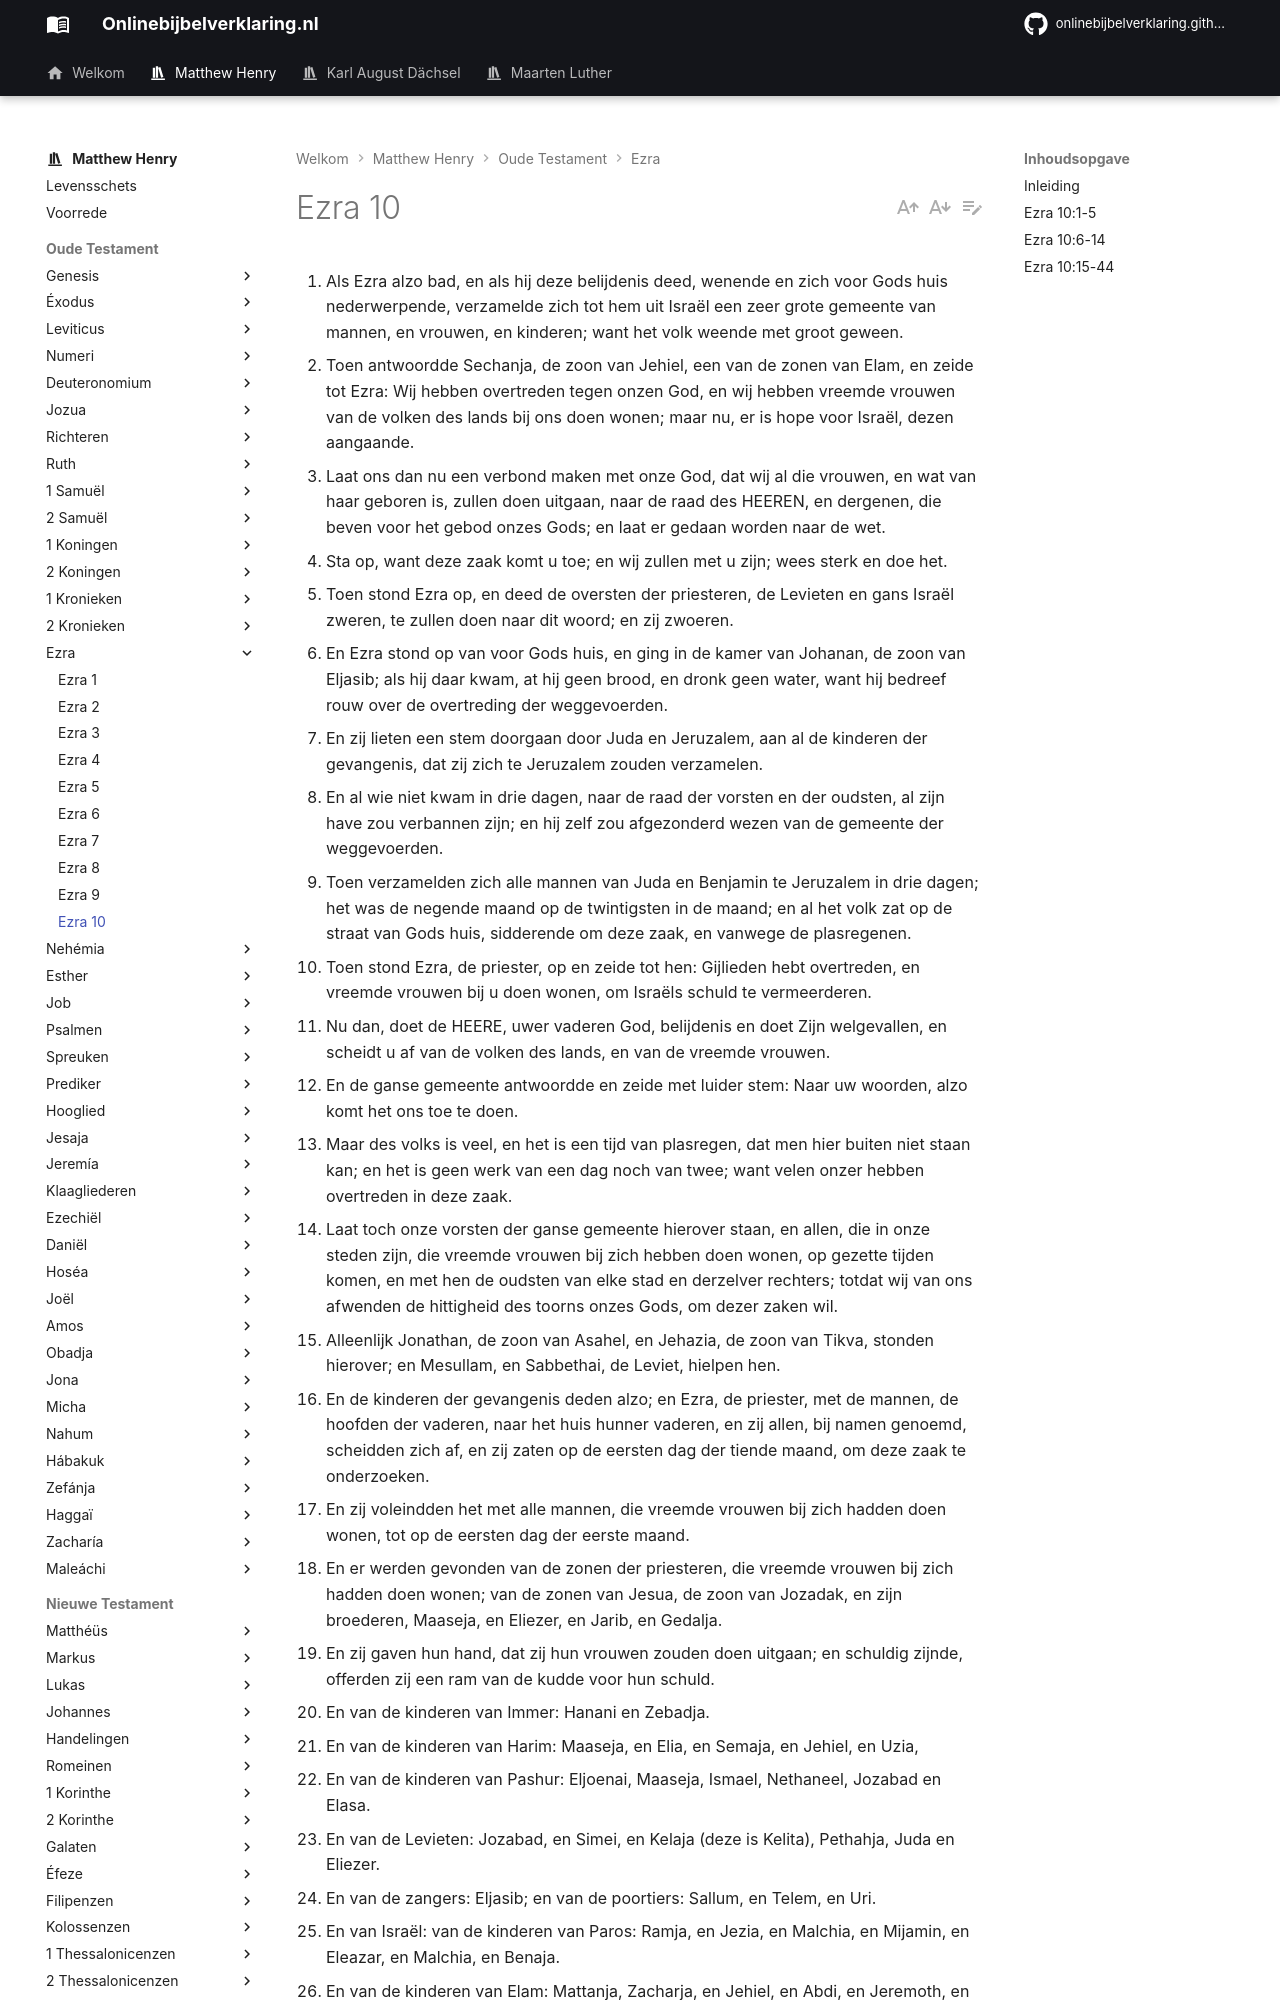

repository: onlinebijbelverklaring/dev-preview · page: matthewhenry/Ezra/Ezra10/index.html · generator: mkdocs

1. Als Ezra alzo bad, en als hij deze belijdenis deed, wenende en zich voor Gods huis nederwerpende, verzamelde zich tot hem uit Israël een zeer grote gemeente van mannen, en vrouwen, en kinderen; want het volk weende met groot geween. 
2. Toen antwoordde Sechanja, de zoon van Jehiel, een van de zonen van Elam, en zeide tot Ezra: Wij hebben overtreden tegen onzen God, en wij hebben vreemde vrouwen van de volken des lands bij ons doen wonen; maar nu, er is hope voor Israël, dezen aangaande. 
3. Laat ons dan nu een verbond maken met onze God, dat wij al die vrouwen, en wat van haar geboren is, zullen doen uitgaan, naar de raad des HEEREN, en dergenen, die beven voor het gebod onzes Gods; en laat er gedaan worden naar de wet. 
4. Sta op, want deze zaak komt u toe; en wij zullen met u zijn; wees sterk en doe het. 
5. Toen stond Ezra op, en deed de oversten der priesteren, de Levieten en gans Israël zweren, te zullen doen naar dit woord; en zij zwoeren. 
6. En Ezra stond op van voor Gods huis, en ging in de kamer van Johanan, de zoon van Eljasib; als hij daar kwam, at hij geen brood, en dronk geen water, want hij bedreef rouw over de overtreding der weggevoerden. 
7. En zij lieten een stem doorgaan door Juda en Jeruzalem, aan al de kinderen der gevangenis, dat zij zich te Jeruzalem zouden verzamelen. 
8. En al wie niet kwam in drie dagen, naar de raad der vorsten en der oudsten, al zijn have zou verbannen zijn; en hij zelf zou afgezonderd wezen van de gemeente der weggevoerden. 
9. Toen verzamelden zich alle mannen van Juda en Benjamin te Jeruzalem in drie dagen; het was de negende maand op de twintigsten in de maand; en al het volk zat op de straat van Gods huis, sidderende om deze zaak, en vanwege de plasregenen. 
10. Toen stond Ezra, de priester, op en zeide tot hen: Gijlieden hebt overtreden, en vreemde vrouwen bij u doen wonen, om Israëls schuld te vermeerderen. 
11. Nu dan, doet de HEERE, uwer vaderen God, belijdenis en doet Zijn welgevallen, en scheidt u af van de volken des lands, en van de vreemde vrouwen. 
12. En de ganse gemeente antwoordde en zeide met luider stem: Naar uw woorden, alzo komt het ons toe te doen. 
13. Maar des volks is veel, en het is een tijd van plasregen, dat men hier buiten niet staan kan; en het is geen werk van een dag noch van twee; want velen onzer hebben overtreden in deze zaak. 
14. Laat toch onze vorsten der ganse gemeente hierover staan, en allen, die in onze steden zijn, die vreemde vrouwen bij zich hebben doen wonen, op gezette tijden komen, en met hen de oudsten van elke stad en derzelver rechters; totdat wij van ons afwenden de hittigheid des toorns onzes Gods, om dezer zaken wil. 
15. Alleenlijk Jonathan, de zoon van Asahel, en Jehazia, de zoon van Tikva, stonden hierover; en Mesullam, en Sabbethai, de Leviet, hielpen hen. 
16. En de kinderen der gevangenis deden alzo; en Ezra, de priester, met de mannen, de hoofden der vaderen, naar het huis hunner vaderen, en zij allen, bij namen genoemd, scheidden zich af, en zij zaten op de eersten dag der tiende maand, om deze zaak te onderzoeken. 
17. En zij voleindden het met alle mannen, die vreemde vrouwen bij zich hadden doen wonen, tot op de eersten dag der eerste maand. 
18. En er werden gevonden van de zonen der priesteren, die vreemde vrouwen bij zich hadden doen wonen; van de zonen van Jesua, de zoon van Jozadak, en zijn broederen, Maaseja, en Eliezer, en Jarib, en Gedalja. 
19. En zij gaven hun hand, dat zij hun vrouwen zouden doen uitgaan; en schuldig zijnde, offerden zij een ram van de kudde voor hun schuld. 
20. En van de kinderen van Immer: Hanani en Zebadja. 
21. En van de kinderen van Harim: Maaseja, en Elia, en Semaja, en Jehiel, en Uzia, 
22. En van de kinderen van Pashur: Eljoenai, Maaseja, Ismael, Nethaneel, Jozabad en Elasa. 
23. En van de Levieten: Jozabad, en Simei, en Kelaja (deze is Kelita), Pethahja, Juda en Eliezer. 
24. En van de zangers: Eljasib; en van de poortiers: Sallum, en Telem, en Uri. 
25. En van Israël: van de kinderen van Paros: Ramja, en Jezia, en Malchia, en Mijamin, en Eleazar, en Malchia, en Benaja. 
26. En van de kinderen van Elam: Mattanja, Zacharja, en Jehiel, en Abdi, en Jeremoth, en Elia. 
27. En van de kinderen van Zatthu: Eljoenai, Eljasib, Mattanja, en Jeremoth, en Zabad, Aziza. 
28. En van de kinderen van Bebai: Johanan, Hananja, Sabbai, en Athlai. 
29. En van de kinderen van Bani: Mesullam, Malluch en Adaja, Jasub en Seal, Jeramoth. 
30. En van de kinderen van Pahath-moab: Adna, en Chelal, Benaja, Maaseja, Mattanja, Bezaleel, en Binnui, en Manasse. 
31. En van de kinderen van Harim: Eliezer, Jissia, Malchia, Semaja, Simeon. 
32. Benjamin, Malluch, Semarja. 
33. Van de kinderen van Hasum: Mathnai, Mattata, Zabad, Elifelet, Jeremai, Manasse, Simei. 
34. Van de kinderen van Bani: Maadai, Amram, en Uel, 
35. Benaja, Bedeja, Cheluhu, 
36. Vanja, Meremoth, Eljasib, 
37. Mattanja, Mathnai, en Jaasai, 
38. En Bani, en Binnui, Simei, 
39. En Selemja, en Nathan, en Adaja, 
40. Machnadbai, Sasai, Sarai, 
41. Azareel, Selemja, Sema
